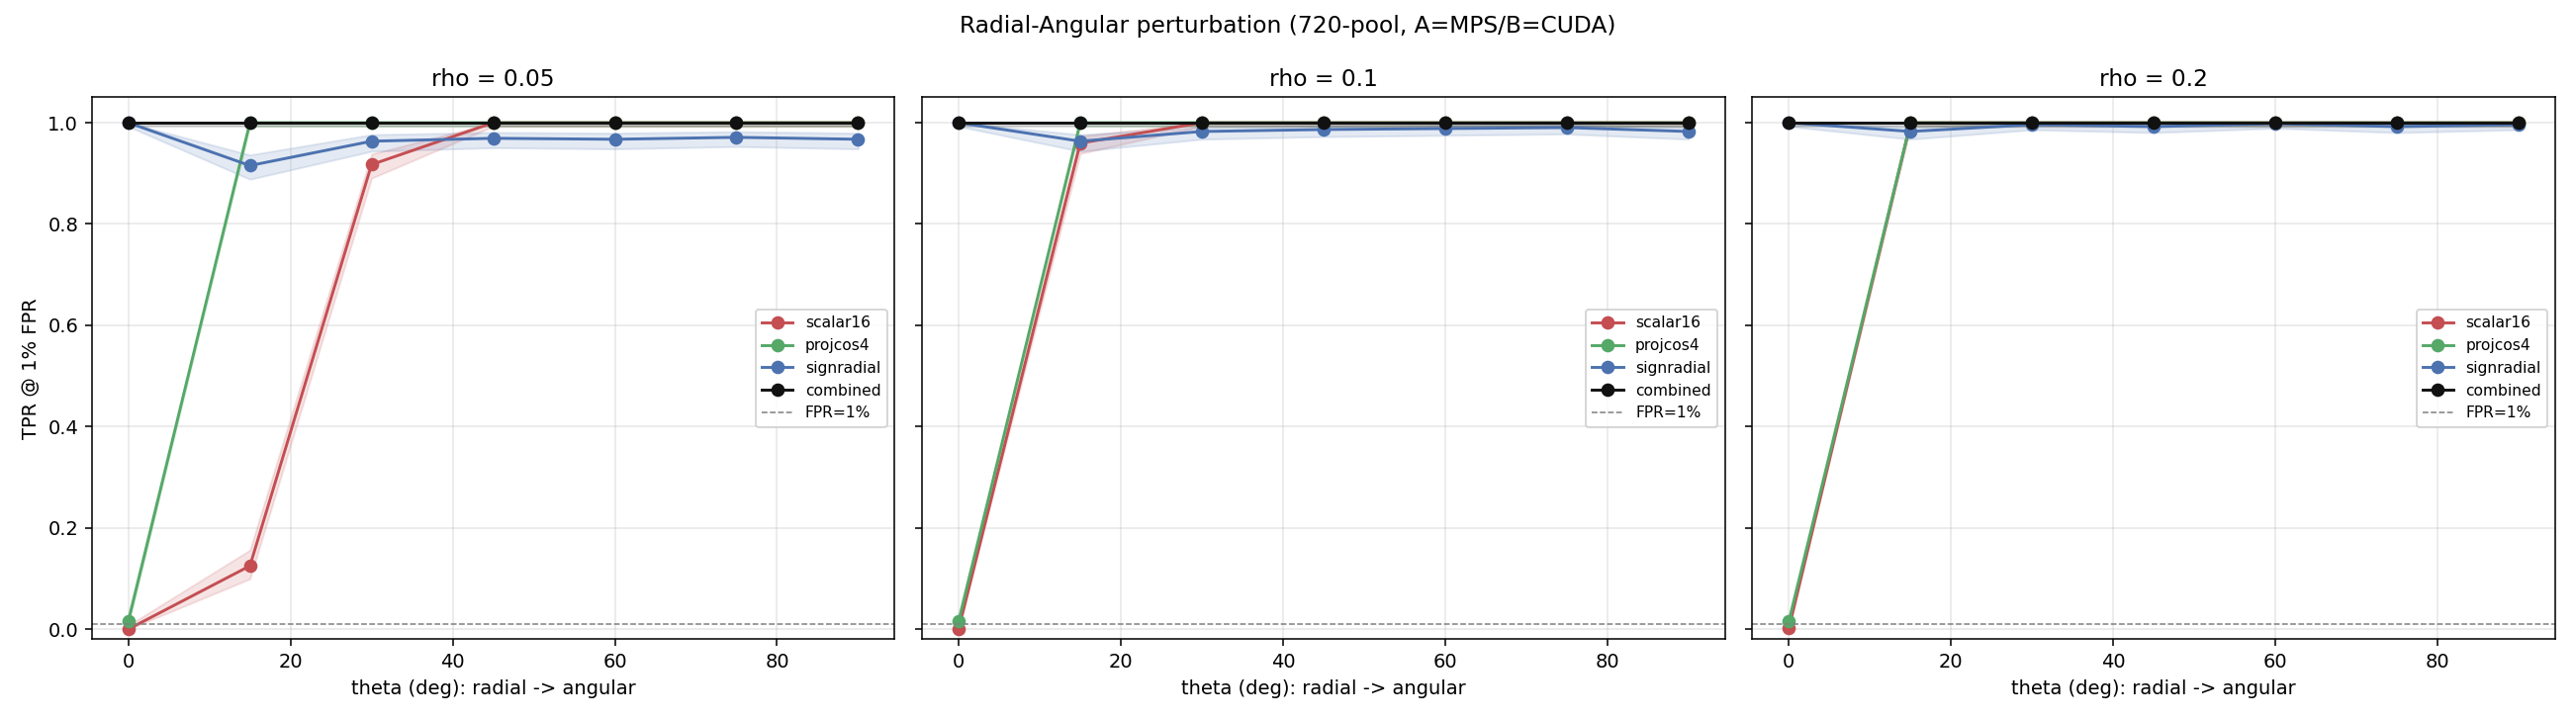

Source data for this figure (header and first rows):
rho, theta_deg, tpr_scalar16, tpr_scalar16_lo, tpr_scalar16_hi, tpr_projcos4, tpr_projcos4_lo, tpr_projcos4_hi, tpr_signradial, tpr_signradial_lo, tpr_signradial_hi, tpr_combined, tpr_combined_lo, tpr_combined_hi
0.05, 0.0, 0.0, 0.0, 0.007333, 0.01538, 0.007816, 0.03006, 1.0, 0.9927, 1.0, 1.0, 0.9927, 1.0
0.05, 15.0, 0.125, 0.0993, 0.1562, 1.0, 0.9927, 1.0, 0.9154, 0.8883, 0.9364, 1.0, 0.9927, 1.0
0.05, 30.0, 0.9173, 0.8905, 0.938, 1.0, 0.9927, 1.0, 0.9635, 0.9436, 0.9765, 1.0, 0.9927, 1.0
0.05, 45.0, 1.0, 0.9927, 1.0, 1.0, 0.9927, 1.0, 0.9692, 0.9506, 0.981, 1.0, 0.9927, 1.0
0.05, 60.0, 1.0, 0.9927, 1.0, 1.0, 0.9927, 1.0, 0.9673, 0.9483, 0.9795, 1.0, 0.9927, 1.0
0.05, 75.0, 1.0, 0.9927, 1.0, 1.0, 0.9927, 1.0, 0.9712, 0.953, 0.9824, 1.0, 0.9927, 1.0
0.05, 90.0, 1.0, 0.9927, 1.0, 1.0, 0.9927, 1.0, 0.9673, 0.9483, 0.9795, 1.0, 0.9927, 1.0
0.1, 0.0, 0.0, 0.0, 0.007333, 0.01538, 0.007816, 0.03006, 1.0, 0.9927, 1.0, 1.0, 0.9927, 1.0
0.1, 15.0, 0.9596, 0.9391, 0.9734, 1.0, 0.9927, 1.0, 0.9635, 0.9436, 0.9765, 1.0, 0.9927, 1.0
0.1, 30.0, 1.0, 0.9927, 1.0, 1.0, 0.9927, 1.0, 0.9827, 0.9674, 0.9909, 1.0, 0.9927, 1.0
0.1, 45.0, 1.0, 0.9927, 1.0, 1.0, 0.9927, 1.0, 0.9865, 0.9725, 0.9935, 1.0, 0.9927, 1.0
0.1, 60.0, 1.0, 0.9927, 1.0, 1.0, 0.9927, 1.0, 0.9885, 0.9751, 0.9947, 1.0, 0.9927, 1.0
0.1, 75.0, 1.0, 0.9927, 1.0, 1.0, 0.9927, 1.0, 0.9904, 0.9777, 0.9959, 1.0, 0.9927, 1.0
0.1, 90.0, 1.0, 0.9927, 1.0, 1.0, 0.9927, 1.0, 0.9827, 0.9674, 0.9909, 1.0, 0.9927, 1.0
0.2, 0.0, 0.001923, 0.0003396, 0.01081, 0.01538, 0.007816, 0.03006, 1.0, 0.9927, 1.0, 1.0, 0.9927, 1.0
0.2, 15.0, 1.0, 0.9927, 1.0, 1.0, 0.9927, 1.0, 0.9827, 0.9674, 0.9909, 1.0, 0.9927, 1.0
0.2, 30.0, 1.0, 0.9927, 1.0, 1.0, 0.9927, 1.0, 0.9962, 0.9861, 0.9989, 1.0, 0.9927, 1.0
0.2, 45.0, 1.0, 0.9927, 1.0, 1.0, 0.9927, 1.0, 0.9923, 0.9804, 0.997, 1.0, 0.9927, 1.0
0.2, 60.0, 1.0, 0.9927, 1.0, 1.0, 0.9927, 1.0, 0.9981, 0.9892, 0.9997, 1.0, 0.9927, 1.0
0.2, 75.0, 1.0, 0.9927, 1.0, 1.0, 0.9927, 1.0, 0.9923, 0.9804, 0.997, 1.0, 0.9927, 1.0
0.2, 90.0, 1.0, 0.9927, 1.0, 1.0, 0.9927, 1.0, 0.9962, 0.9861, 0.9989, 1.0, 0.9927, 1.0
